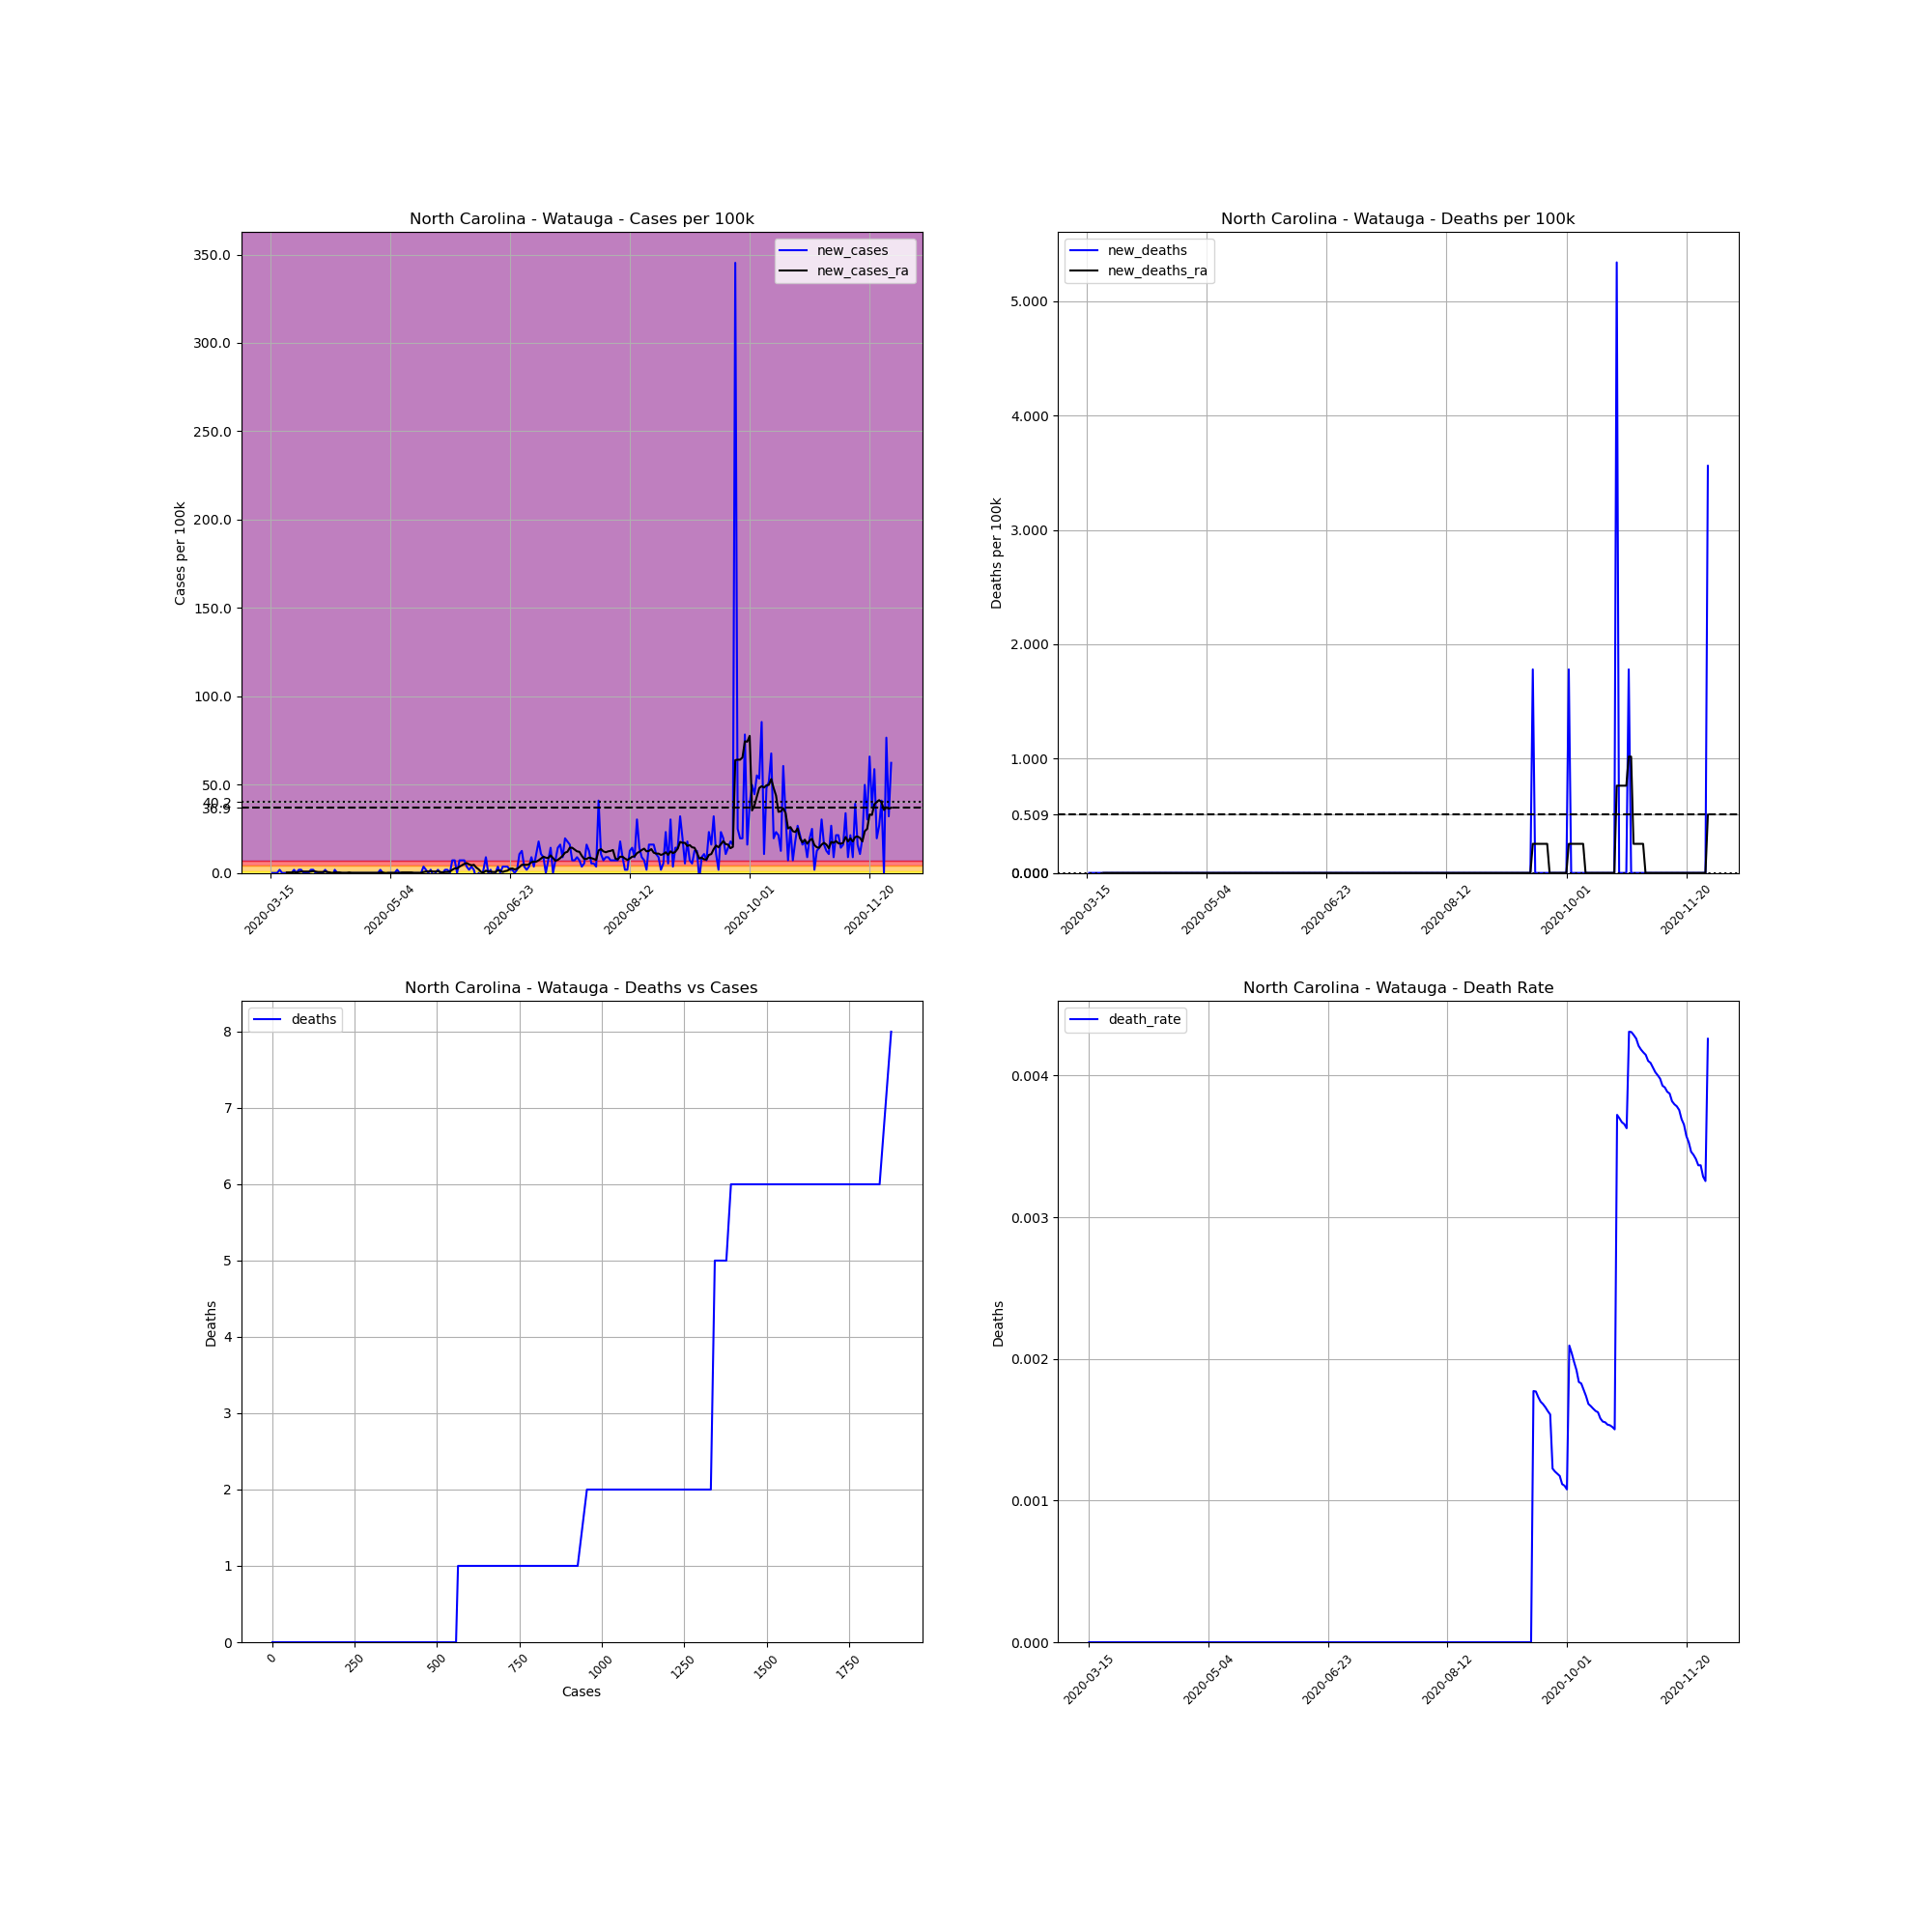

Data behind this chart, as committed beside it:
, date, county, state, fips, cases, deaths, COUNTY, STNAME, CTYNAME, POPESTIMATE2019, cases_per_100k, deaths_per_100k, death_rate, new_cases, new_deaths, new_cases_ra, new_deaths_ra
107572, 2020-03-15, Watauga, North Carolina, 37189, 1, 0.0, 189, North Carolina, Watauga, 56177, 1.78, 0.0, 0.0, , , , 
107573, 2020-03-16, Watauga, North Carolina, 37189, 1, 0.0, 189, North Carolina, Watauga, 56177, 1.78, 0.0, 0.0, 0.0, 0.0, , 
107574, 2020-03-17, Watauga, North Carolina, 37189, 1, 0.0, 189, North Carolina, Watauga, 56177, 1.78, 0.0, 0.0, 0.0, 0.0, , 
107575, 2020-03-18, Watauga, North Carolina, 37189, 1, 0.0, 189, North Carolina, Watauga, 56177, 1.78, 0.0, 0.0, 0.0, 0.0, , 
107576, 2020-03-19, Watauga, North Carolina, 37189, 2, 0.0, 189, North Carolina, Watauga, 56177, 3.56, 0.0, 0.0, 1.78, 0.0, , 
107577, 2020-03-20, Watauga, North Carolina, 37189, 2, 0.0, 189, North Carolina, Watauga, 56177, 3.56, 0.0, 0.0, 0.0, 0.0, , 
107578, 2020-03-21, Watauga, North Carolina, 37189, 2, 0.0, 189, North Carolina, Watauga, 56177, 3.56, 0.0, 0.0, 0.0, 0.0, , 
107579, 2020-03-22, Watauga, North Carolina, 37189, 2, 0.0, 189, North Carolina, Watauga, 56177, 3.56, 0.0, 0.0, 0.0, 0.0, 0.2543, 0.0
107580, 2020-03-23, Watauga, North Carolina, 37189, 2, 0.0, 189, North Carolina, Watauga, 56177, 3.56, 0.0, 0.0, 0.0, 0.0, 0.2543, 0.0
107581, 2020-03-24, Watauga, North Carolina, 37189, 2, 0.0, 189, North Carolina, Watauga, 56177, 3.56, 0.0, 0.0, 0.0, 0.0, 0.2543, 0.0
107582, 2020-03-25, Watauga, North Carolina, 37189, 3, 0.0, 189, North Carolina, Watauga, 56177, 5.34, 0.0, 0.0, 1.78, 0.0, 0.5086, 0.0
107583, 2020-03-26, Watauga, North Carolina, 37189, 3, 0.0, 189, North Carolina, Watauga, 56177, 5.34, 0.0, 0.0, 0.0, 0.0, 0.2543, 0.0
107584, 2020-03-27, Watauga, North Carolina, 37189, 4, 0.0, 189, North Carolina, Watauga, 56177, 7.12, 0.0, 0.0, 1.78, 0.0, 0.5086, 0.0
107585, 2020-03-28, Watauga, North Carolina, 37189, 5, 0.0, 189, North Carolina, Watauga, 56177, 8.9, 0.0, 0.0, 1.78, 0.0, 0.7629, 0.0
107586, 2020-03-29, Watauga, North Carolina, 37189, 5, 0.0, 189, North Carolina, Watauga, 56177, 8.9, 0.0, 0.0, 0.0, 0.0, 0.7629, 0.0
107587, 2020-03-30, Watauga, North Carolina, 37189, 5, 0.0, 189, North Carolina, Watauga, 56177, 8.9, 0.0, 0.0, 0.0, 0.0, 0.7629, 0.0
107588, 2020-03-31, Watauga, North Carolina, 37189, 5, 0.0, 189, North Carolina, Watauga, 56177, 8.9, 0.0, 0.0, 0.0, 0.0, 0.7629, 0.0
107589, 2020-04-01, Watauga, North Carolina, 37189, 6, 0.0, 189, North Carolina, Watauga, 56177, 10.68, 0.0, 0.0, 1.78, 0.0, 0.7629, 0.0
107590, 2020-04-02, Watauga, North Carolina, 37189, 7, 0.0, 189, North Carolina, Watauga, 56177, 12.46, 0.0, 0.0, 1.78, 0.0, 1.017, 0.0
107591, 2020-04-03, Watauga, North Carolina, 37189, 7, 0.0, 189, North Carolina, Watauga, 56177, 12.46, 0.0, 0.0, 0.0, 0.0, 0.7629, 0.0
107592, 2020-04-04, Watauga, North Carolina, 37189, 7, 0.0, 189, North Carolina, Watauga, 56177, 12.46, 0.0, 0.0, 0.0, 0.0, 0.5086, 0.0
107593, 2020-04-05, Watauga, North Carolina, 37189, 7, 0.0, 189, North Carolina, Watauga, 56177, 12.46, 0.0, 0.0, 0.0, 0.0, 0.5086, 0.0
107594, 2020-04-06, Watauga, North Carolina, 37189, 7, 0.0, 189, North Carolina, Watauga, 56177, 12.46, 0.0, 0.0, 0.0, 0.0, 0.5086, 0.0
107595, 2020-04-07, Watauga, North Carolina, 37189, 8, 0.0, 189, North Carolina, Watauga, 56177, 14.24, 0.0, 0.0, 1.78, 0.0, 0.7629, 0.0
107596, 2020-04-08, Watauga, North Carolina, 37189, 8, 0.0, 189, North Carolina, Watauga, 56177, 14.24, 0.0, 0.0, 0.0, 0.0, 0.5086, 0.0
107597, 2020-04-09, Watauga, North Carolina, 37189, 8, 0.0, 189, North Carolina, Watauga, 56177, 14.24, 0.0, 0.0, 0.0, 0.0, 0.2543, 0.0
107598, 2020-04-10, Watauga, North Carolina, 37189, 7, 0.0, 189, North Carolina, Watauga, 56177, 12.46, 0.0, 0.0, -1.78, 0.0, -1.2688263138573217e-16, 0.0
107599, 2020-04-11, Watauga, North Carolina, 37189, 8, 0.0, 189, North Carolina, Watauga, 56177, 14.24, 0.0, 0.0, 1.78, 0.0, 0.2543, 0.0
107600, 2020-04-12, Watauga, North Carolina, 37189, 8, 0.0, 189, North Carolina, Watauga, 56177, 14.24, 0.0, 0.0, 0.0, 0.0, 0.2543, 0.0
107601, 2020-04-13, Watauga, North Carolina, 37189, 8, 0.0, 189, North Carolina, Watauga, 56177, 14.24, 0.0, 0.0, 0.0, 0.0, 0.2543, 0.0
107602, 2020-04-14, Watauga, North Carolina, 37189, 8, 0.0, 189, North Carolina, Watauga, 56177, 14.24, 0.0, 0.0, 0.0, 0.0, -1.2688263138573217e-16, 0.0
107603, 2020-04-15, Watauga, North Carolina, 37189, 8, 0.0, 189, North Carolina, Watauga, 56177, 14.24, 0.0, 0.0, 0.0, 0.0, -1.2688263138573217e-16, 0.0
107604, 2020-04-16, Watauga, North Carolina, 37189, 8, 0.0, 189, North Carolina, Watauga, 56177, 14.24, 0.0, 0.0, 0.0, 0.0, -1.2688263138573217e-16, 0.0
107605, 2020-04-17, Watauga, North Carolina, 37189, 8, 0.0, 189, North Carolina, Watauga, 56177, 14.24, 0.0, 0.0, 0.0, 0.0, 0.2543, 0.0
107606, 2020-04-18, Watauga, North Carolina, 37189, 8, 0.0, 189, North Carolina, Watauga, 56177, 14.24, 0.0, 0.0, 0.0, 0.0, 0.0, 0.0
107607, 2020-04-19, Watauga, North Carolina, 37189, 8, 0.0, 189, North Carolina, Watauga, 56177, 14.24, 0.0, 0.0, 0.0, 0.0, 0.0, 0.0
107608, 2020-04-20, Watauga, North Carolina, 37189, 8, 0.0, 189, North Carolina, Watauga, 56177, 14.24, 0.0, 0.0, 0.0, 0.0, 0.0, 0.0
107609, 2020-04-21, Watauga, North Carolina, 37189, 8, 0.0, 189, North Carolina, Watauga, 56177, 14.24, 0.0, 0.0, 0.0, 0.0, 0.0, 0.0
107610, 2020-04-22, Watauga, North Carolina, 37189, 8, 0.0, 189, North Carolina, Watauga, 56177, 14.24, 0.0, 0.0, 0.0, 0.0, 0.0, 0.0
107611, 2020-04-23, Watauga, North Carolina, 37189, 8, 0.0, 189, North Carolina, Watauga, 56177, 14.24, 0.0, 0.0, 0.0, 0.0, 0.0, 0.0
107612, 2020-04-24, Watauga, North Carolina, 37189, 8, 0.0, 189, North Carolina, Watauga, 56177, 14.24, 0.0, 0.0, 0.0, 0.0, 0.0, 0.0
107613, 2020-04-25, Watauga, North Carolina, 37189, 8, 0.0, 189, North Carolina, Watauga, 56177, 14.24, 0.0, 0.0, 0.0, 0.0, 0.0, 0.0
107614, 2020-04-26, Watauga, North Carolina, 37189, 8, 0.0, 189, North Carolina, Watauga, 56177, 14.24, 0.0, 0.0, 0.0, 0.0, 0.0, 0.0
107615, 2020-04-27, Watauga, North Carolina, 37189, 8, 0.0, 189, North Carolina, Watauga, 56177, 14.24, 0.0, 0.0, 0.0, 0.0, 0.0, 0.0
107616, 2020-04-28, Watauga, North Carolina, 37189, 8, 0.0, 189, North Carolina, Watauga, 56177, 14.24, 0.0, 0.0, 0.0, 0.0, 0.0, 0.0
107617, 2020-04-29, Watauga, North Carolina, 37189, 8, 0.0, 189, North Carolina, Watauga, 56177, 14.24, 0.0, 0.0, 0.0, 0.0, 0.0, 0.0
107618, 2020-04-30, Watauga, North Carolina, 37189, 9, 0.0, 189, North Carolina, Watauga, 56177, 16.02, 0.0, 0.0, 1.78, 0.0, 0.2543, 0.0
107619, 2020-05-01, Watauga, North Carolina, 37189, 9, 0.0, 189, North Carolina, Watauga, 56177, 16.02, 0.0, 0.0, 0.0, 0.0, 0.2543, 0.0
107620, 2020-05-02, Watauga, North Carolina, 37189, 8, 0.0, 189, North Carolina, Watauga, 56177, 14.24, 0.0, 0.0, -1.78, 0.0, -1.2688263138573217e-16, 0.0
107621, 2020-05-03, Watauga, North Carolina, 37189, 8, 0.0, 189, North Carolina, Watauga, 56177, 14.24, 0.0, 0.0, 0.0, 0.0, -1.2688263138573217e-16, 0.0
107622, 2020-05-04, Watauga, North Carolina, 37189, 8, 0.0, 189, North Carolina, Watauga, 56177, 14.24, 0.0, 0.0, 0.0, 0.0, -1.2688263138573217e-16, 0.0
107623, 2020-05-05, Watauga, North Carolina, 37189, 8, 0.0, 189, North Carolina, Watauga, 56177, 14.24, 0.0, 0.0, 0.0, 0.0, -1.2688263138573217e-16, 0.0
107624, 2020-05-06, Watauga, North Carolina, 37189, 8, 0.0, 189, North Carolina, Watauga, 56177, 14.24, 0.0, 0.0, 0.0, 0.0, -1.2688263138573217e-16, 0.0
107625, 2020-05-07, Watauga, North Carolina, 37189, 9, 0.0, 189, North Carolina, Watauga, 56177, 16.02, 0.0, 0.0, 1.78, 0.0, -1.2688263138573217e-16, 0.0
107626, 2020-05-08, Watauga, North Carolina, 37189, 9, 0.0, 189, North Carolina, Watauga, 56177, 16.02, 0.0, 0.0, 0.0, 0.0, -1.2688263138573217e-16, 0.0
107627, 2020-05-09, Watauga, North Carolina, 37189, 9, 0.0, 189, North Carolina, Watauga, 56177, 16.02, 0.0, 0.0, 0.0, 0.0, 0.2543, 0.0
107628, 2020-05-10, Watauga, North Carolina, 37189, 9, 0.0, 189, North Carolina, Watauga, 56177, 16.02, 0.0, 0.0, 0.0, 0.0, 0.2543, 0.0
107629, 2020-05-11, Watauga, North Carolina, 37189, 9, 0.0, 189, North Carolina, Watauga, 56177, 16.02, 0.0, 0.0, 0.0, 0.0, 0.2543, 0.0
107630, 2020-05-12, Watauga, North Carolina, 37189, 9, 0.0, 189, North Carolina, Watauga, 56177, 16.02, 0.0, 0.0, 0.0, 0.0, 0.2543, 0.0
107631, 2020-05-13, Watauga, North Carolina, 37189, 9, 0.0, 189, North Carolina, Watauga, 56177, 16.02, 0.0, 0.0, 0.0, 0.0, 0.2543, 0.0
... 200 more rows
